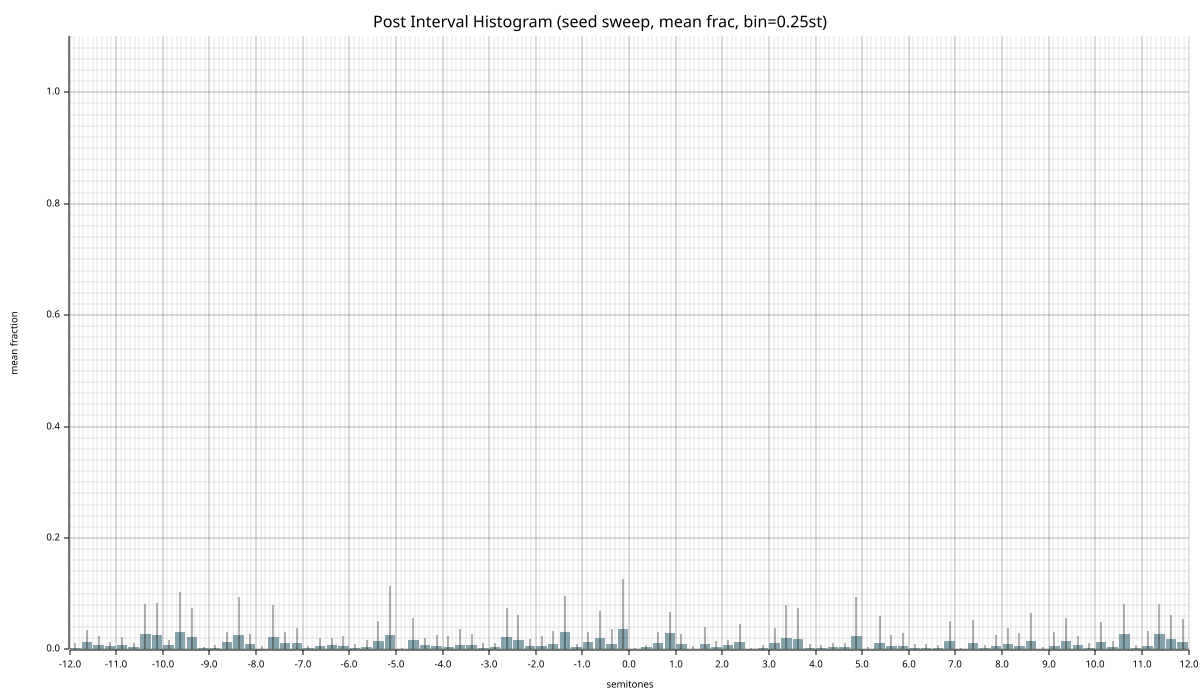

The file beside this chart, header and first rows:
bin_center, mean_frac, std_frac, n_seeds, mean_count, std_count
-11.88, 0.003446, 0.007616, 20, 1.2, 2.482
-11.62, 0.014, 0.02096, 20, 4, 5.206
-11.38, 0.008166, 0.01545, 20, 3, 5.495
-11.12, 0.005575, 0.008387, 20, 2.2, 3.829
-10.88, 0.007823, 0.01438, 20, 1.8, 2.676
-10.62, 0.004252, 0.007147, 20, 2.3, 4.161
-10.38, 0.02765, 0.05345, 20, 9.65, 22.61
-10.12, 0.02548, 0.05863, 20, 9.1, 21.85
-9.875, 0.007351, 0.01052, 20, 2.7, 3.913
-9.625, 0.03053, 0.0731, 20, 10.35, 26.25
-9.375, 0.0222, 0.05201, 20, 5.8, 9.009
-9.125, 0.002012, 0.003230, 20, 0.75, 1.135
-8.875, 0.002193, 0.006084, 20, 0.9, 2.322
-8.625, 0.01408, 0.01798, 20, 4.5, 5.962
-8.375, 0.0265, 0.06688, 20, 9.85, 24.65
-8.125, 0.009449, 0.01869, 20, 2.75, 4.867
-7.875, 0.001320, 0.004881, 20, 0.3, 0.9539
-7.625, 0.0227, 0.05627, 20, 7.65, 17.17
-7.375, 0.01102, 0.02094, 20, 3.85, 7.045
-7.125, 0.01234, 0.0264, 20, 5.1, 12.01
-6.875, 0.002141, 0.004278, 20, 1.1, 2.488
-6.625, 0.006321, 0.01407, 20, 2.05, 3.981
-6.375, 0.008508, 0.0128, 20, 3.8, 7.096
-6.125, 0.006028, 0.01788, 20, 3, 8.591
-5.875, 0.003374, 0.006699, 20, 1.3, 2.39
-5.625, 0.005351, 0.01096, 20, 2.3, 5.264
-5.375, 0.01465, 0.03657, 20, 6, 15.67
-5.125, 0.02528, 0.0884, 20, 9.65, 31.95
-4.875, 0.001009, 0.002453, 20, 0.4, 1.02
-4.625, 0.01619, 0.04018, 20, 7.4, 18.94
-4.375, 0.008420, 0.01302, 20, 3.05, 5.249
-4.125, 0.006206, 0.01935, 20, 3.85, 12.89
-3.875, 0.005029, 0.01935, 20, 3.35, 13.24
-3.625, 0.007320, 0.02955, 20, 3.1, 12.17
-3.375, 0.008821, 0.01925, 20, 3.3, 6.849
-3.125, 0.003205, 0.008581, 20, 1.35, 3.953
-2.875, 0.004039, 0.008041, 20, 1.7, 3.593
-2.625, 0.02237, 0.05195, 20, 8.8, 22.27
-2.375, 0.01628, 0.04539, 20, 2.9, 5.612
-2.125, 0.006473, 0.01268, 20, 3.35, 7.683
-1.875, 0.005535, 0.01805, 20, 3.1, 12.16
-1.625, 0.009612, 0.02383, 20, 3.55, 10.43
-1.375, 0.0313, 0.06387, 20, 11.45, 23.97
-1.125, 0.003789, 0.005294, 20, 1.2, 1.47
-0.8750, 0.01428, 0.0179, 20, 4.45, 6.469
-0.6250, 0.02024, 0.04817, 20, 7.4, 14.56
-0.3750, 0.01053, 0.02544, 20, 4.1, 9.257
-0.1250, 0.03658, 0.08984, 20, 11, 26.31
0.1250, 0.000425, 0.001851, 20, 0.2, 0.8718
0.3750, 0.003609, 0.005071, 20, 1.15, 1.388
0.6250, 0.01231, 0.01881, 20, 2.85, 2.971
0.8750, 0.02874, 0.03789, 20, 12.3, 25.15
1.125, 0.009133, 0.01779, 20, 4.65, 11.35
1.375, 0.001117, 0.004870, 20, 0.6, 2.615
1.625, 0.01052, 0.03037, 20, 4.25, 13.05
1.875, 0.003756, 0.0109, 20, 1.35, 3.525
2.125, 0.007252, 0.009694, 20, 2.45, 3.339
2.375, 0.01376, 0.03262, 20, 5.9, 13.16
2.625, 0.000903, 0.002405, 20, 0.35, 0.9631
2.875, 0.003030, 0.005674, 20, 1.35, 2.868
... 36 more rows
